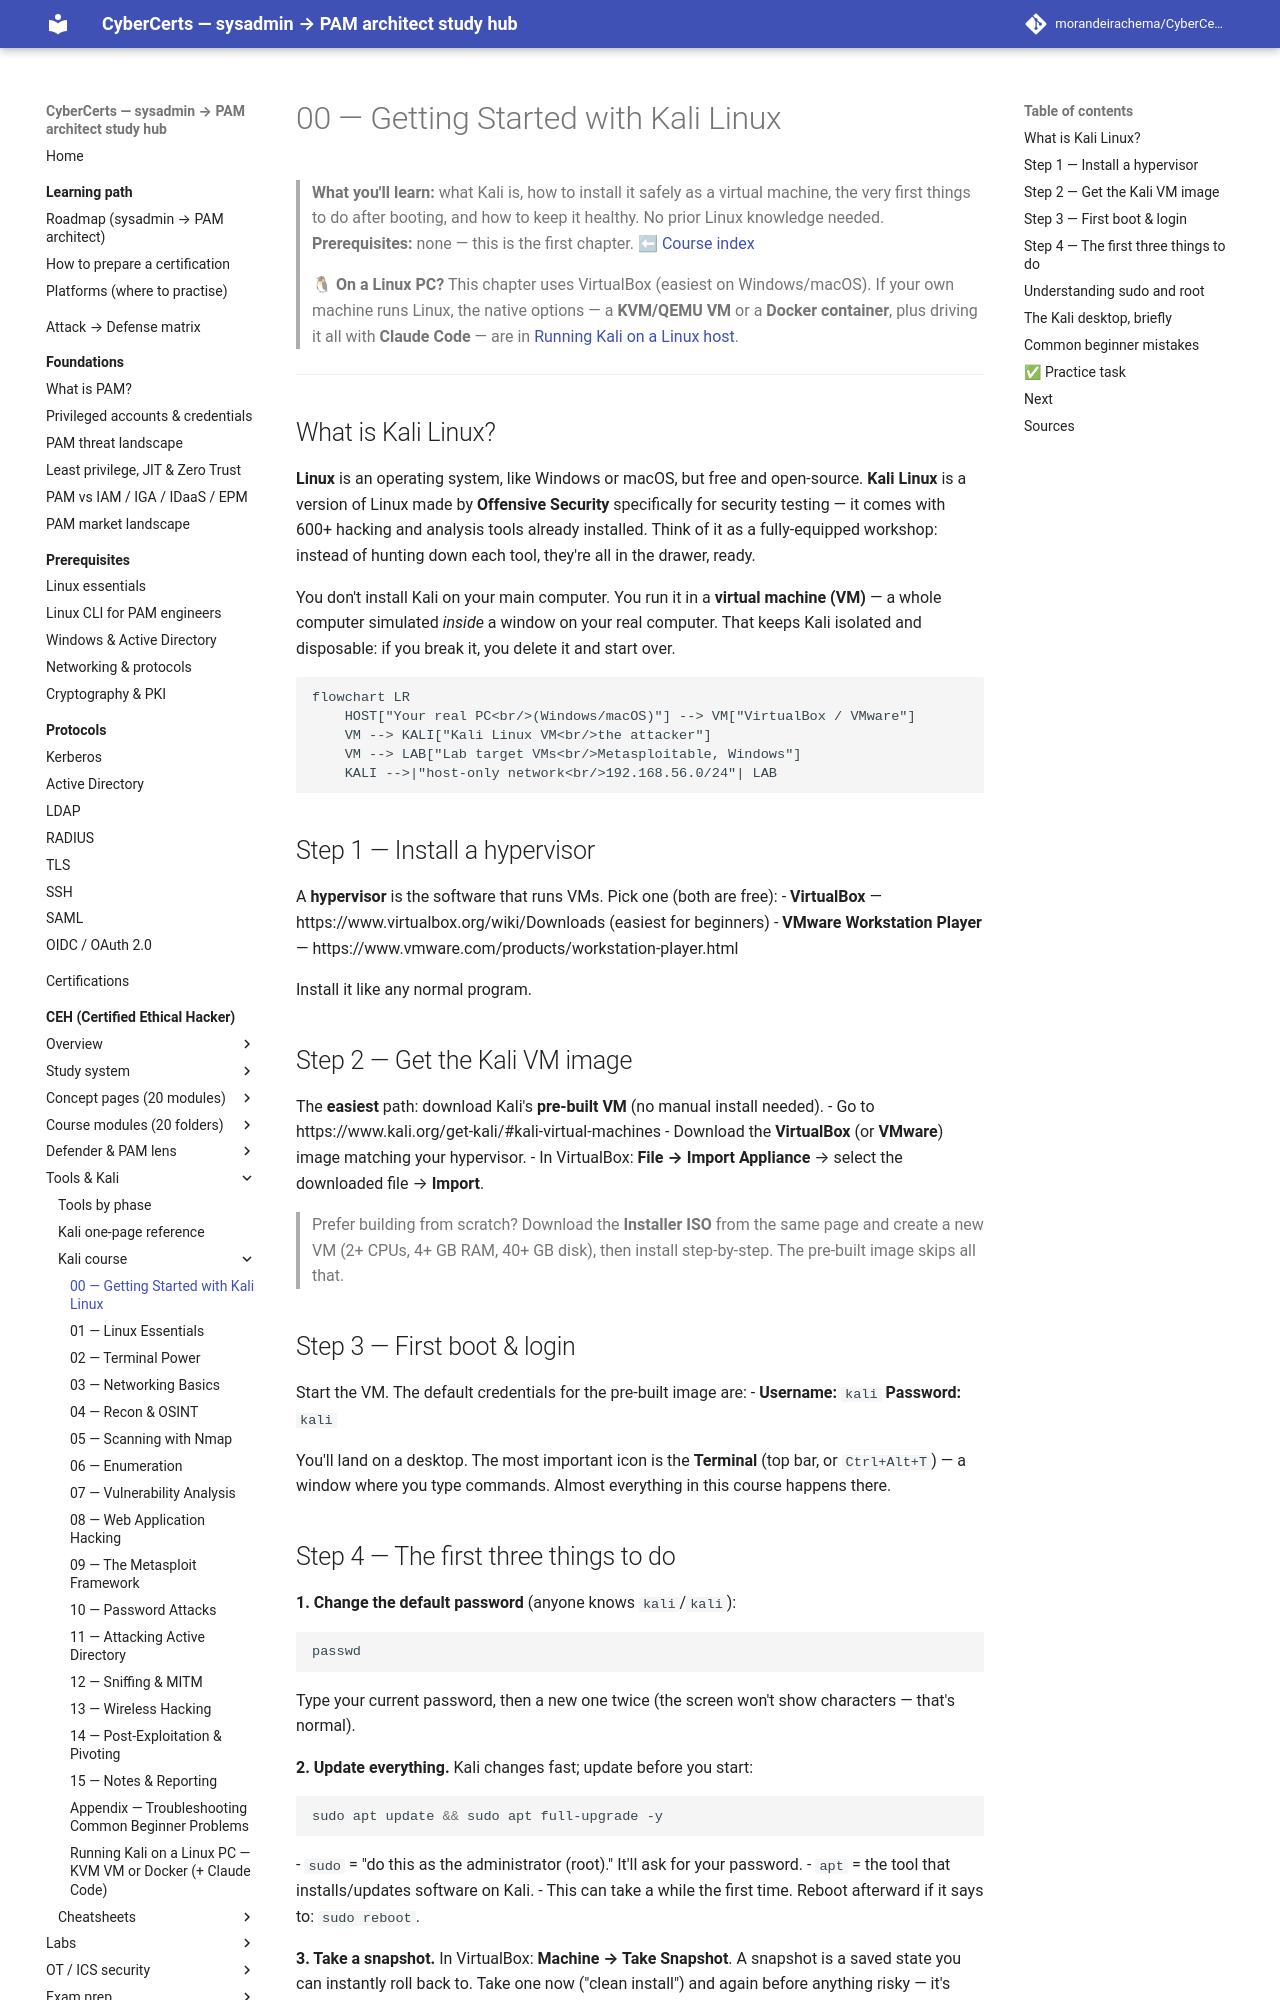

repository: morandeirachema/CyberCerts · page: certs/ceh/kali/00-getting-started/index.html · generator: mkdocs

# 00 — Getting Started with Kali Linux

> **What you'll learn:** what Kali is, how to install it safely as a virtual machine, the very first things to do after booting, and how to keep it healthy. No prior Linux knowledge needed.
> **Prerequisites:** none — this is the first chapter. ⬅ [Course index](README.md)

> 🐧 **On a Linux PC?** This chapter uses VirtualBox (easiest on Windows/macOS). If your own machine runs Linux, the native options — a **KVM/QEMU VM** or a **Docker container**, plus driving it all with **Claude Code** — are in [Running Kali on a Linux host](running-kali-on-linux.md).

---

## What is Kali Linux?
**Linux** is an operating system, like Windows or macOS, but free and open-source. **Kali Linux** is a version of Linux made by **Offensive Security** specifically for security testing — it comes with 600+ hacking and analysis tools already installed. Think of it as a fully-equipped workshop: instead of hunting down each tool, they're all in the drawer, ready.

You don't install Kali on your main computer. You run it in a **virtual machine (VM)** — a whole computer simulated *inside* a window on your real computer. That keeps Kali isolated and disposable: if you break it, you delete it and start over.

```mermaid
flowchart LR
    HOST["Your real PC<br/>(Windows/macOS)"] --> VM["VirtualBox / VMware"]
    VM --> KALI["Kali Linux VM<br/>the attacker"]
    VM --> LAB["Lab target VMs<br/>Metasploitable, Windows"]
    KALI -->|"host-only network<br/>192.168.56.0/24"| LAB
```

## Step 1 — Install a hypervisor
A **hypervisor** is the software that runs VMs. Pick one (both are free):
- **VirtualBox** — https://www.virtualbox.org/wiki/Downloads (easiest for beginners)
- **VMware Workstation Player** — https://www.vmware.com/products/workstation-player.html

Install it like any normal program.

## Step 2 — Get the Kali VM image
The **easiest** path: download Kali's **pre-built VM** (no manual install needed).
- Go to https://www.kali.org/get-kali/#kali-virtual-machines
- Download the **VirtualBox** (or **VMware**) image matching your hypervisor.
- In VirtualBox: **File → Import Appliance** → select the downloaded file → **Import**.

> Prefer building from scratch? Download the **Installer ISO** from the same page and create a new VM (2+ CPUs, 4+ GB RAM, 40+ GB disk), then install step-by-step. The pre-built image skips all that.

## Step 3 — First boot & login
Start the VM. The default credentials for the pre-built image are:
- **Username:** `kali`  **Password:** `kali`

You'll land on a desktop. The most important icon is the **Terminal** (top bar, or `Ctrl+Alt+T`) — a window where you type commands. Almost everything in this course happens there.
